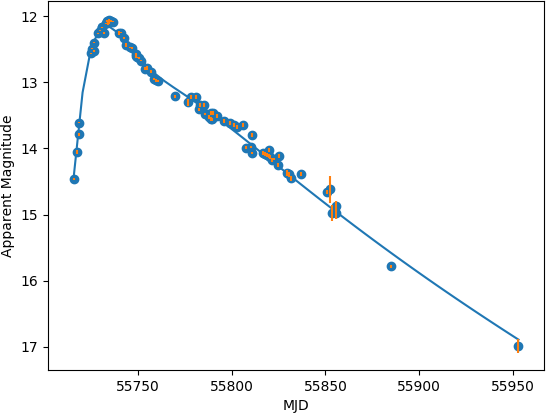

The data file committed next to this chart (first rows):
event, time, magnitude, e_magnitude, upperlimit, band, instrument, telescope, source, 
SN2011dh, 55718, 14.97, 0.004, F, B, HFOSC, HCT, 2013MNRAS.433....2S, 
SN2011dh, 55770, 15.69, 0.007, F, B, HFOSC, HCT, 2013MNRAS.433....2S, 
SN2011dh, 55811, 14.48, 0.007, F, R, HFOSC, HCT, 2013MNRAS.433....2S, 
SN2011dh, 55732, 12.29, 0.009, F, R, HFOSC, HCT, 2013MNRAS.433....2S, 
SN2011dh, 55719, 14.67, 0.01, F, B, HFOSC, HCT, 2013MNRAS.433....2S, 
SN2011dh, 55719, 13.61, 0.01, F, I, , , D.Yu.Tsvetkov et al., 2012, Peremennye Z…, 
SN2011dh, 55719, 13.64, 0.01, F, R, , , D.Yu.Tsvetkov et al., 2012, Peremennye Z…, 
SN2011dh, 55723, 12.89, 0.01, F, R, , , D.Yu.Tsvetkov et al., 2012, Peremennye Z…, 
SN2011dh, 55724, 12.77, 0.01, F, R, , , D.Yu.Tsvetkov et al., 2012, Peremennye Z…, 
SN2011dh, 55725, 12.56, 0.01, F, I, , , D.Yu.Tsvetkov et al., 2012, Peremennye Z…, 
SN2011dh, 55725, 12.65, 0.01, F, R, , , D.Yu.Tsvetkov et al., 2012, Peremennye Z…, 
SN2011dh, 55726, 12.49, 0.01, F, I, , , D.Yu.Tsvetkov et al., 2012, Peremennye Z…, 
SN2011dh, 55726, 12.65, 0.01, F, R, , , D.Yu.Tsvetkov et al., 2012, Peremennye Z…, 
SN2011dh, 55727, 12.4, 0.01, F, I, , , D.Yu.Tsvetkov et al., 2012, Peremennye Z…, 
SN2011dh, 55727, 12.51, 0.01, F, R, , , D.Yu.Tsvetkov et al., 2012, Peremennye Z…, 
SN2011dh, 55727, 13.63, 0.01, F, B, HFOSC, HCT, 2013MNRAS.433....2S, 
SN2011dh, 55729, 12.26, 0.01, F, I, , , D.Yu.Tsvetkov et al., 2012, Peremennye Z…, 
SN2011dh, 55729, 12.39, 0.01, F, R, , , D.Yu.Tsvetkov et al., 2012, Peremennye Z…, 
SN2011dh, 55730, 12.22, 0.01, F, I, , , D.Yu.Tsvetkov et al., 2012, Peremennye Z…, 
SN2011dh, 55730, 12.34, 0.01, F, R, , , D.Yu.Tsvetkov et al., 2012, Peremennye Z…, 
SN2011dh, 55731, 12.17, 0.01, F, I, , , D.Yu.Tsvetkov et al., 2012, Peremennye Z…, 
SN2011dh, 55731, 12.3, 0.01, F, R, , , D.Yu.Tsvetkov et al., 2012, Peremennye Z…, 
SN2011dh, 55731, 12.17, 0.01, F, I, , , D.Yu.Tsvetkov et al., 2012, Peremennye Z…, 
SN2011dh, 55731, 12.31, 0.01, F, R, , , D.Yu.Tsvetkov et al., 2012, Peremennye Z…, 
SN2011dh, 55733, 12.11, 0.01, F, I, , , D.Yu.Tsvetkov et al., 2012, Peremennye Z…, 
SN2011dh, 55733, 12.27, 0.01, F, R, , , D.Yu.Tsvetkov et al., 2012, Peremennye Z…, 
SN2011dh, 55734, 12.07, 0.01, F, I, , , D.Yu.Tsvetkov et al., 2012, Peremennye Z…, 
SN2011dh, 55734, 12.21, 0.01, F, R, , , D.Yu.Tsvetkov et al., 2012, Peremennye Z…, 
SN2011dh, 55735, 12.06, 0.01, F, I, , , D.Yu.Tsvetkov et al., 2012, Peremennye Z…, 
SN2011dh, 55735, 12.22, 0.01, F, R, , , D.Yu.Tsvetkov et al., 2012, Peremennye Z…, 
SN2011dh, 55736, 12.07, 0.01, F, I, , , D.Yu.Tsvetkov et al., 2012, Peremennye Z…, 
SN2011dh, 55736, 12.24, 0.01, F, R, , , D.Yu.Tsvetkov et al., 2012, Peremennye Z…, 
SN2011dh, 55737, 12.08, 0.01, F, I, , , D.Yu.Tsvetkov et al., 2012, Peremennye Z…, 
SN2011dh, 55737, 12.27, 0.01, F, R, , , D.Yu.Tsvetkov et al., 2012, Peremennye Z…, 
SN2011dh, 55741, 12.25, 0.01, F, I, , , D.Yu.Tsvetkov et al., 2012, Peremennye Z…, 
SN2011dh, 55741, 12.49, 0.01, F, R, , , D.Yu.Tsvetkov et al., 2012, Peremennye Z…, 
SN2011dh, 55743, 12.33, 0.01, F, I, , , D.Yu.Tsvetkov et al., 2012, Peremennye Z…, 
SN2011dh, 55743, 12.61, 0.01, F, R, , , D.Yu.Tsvetkov et al., 2012, Peremennye Z…, 
SN2011dh, 55744, 12.67, 0.01, F, R, , , D.Yu.Tsvetkov et al., 2012, Peremennye Z…, 
SN2011dh, 55746, 12.47, 0.01, F, I, , , D.Yu.Tsvetkov et al., 2012, Peremennye Z…, 
SN2011dh, 55746, 12.79, 0.01, F, R, , , D.Yu.Tsvetkov et al., 2012, Peremennye Z…, 
SN2011dh, 55747, 12.48, 0.01, F, I, , , D.Yu.Tsvetkov et al., 2012, Peremennye Z…, 
SN2011dh, 55747, 12.82, 0.01, F, R, , , D.Yu.Tsvetkov et al., 2012, Peremennye Z…, 
SN2011dh, 55749, 12.57, 0.01, F, I, , , D.Yu.Tsvetkov et al., 2012, Peremennye Z…, 
SN2011dh, 55749, 12.91, 0.01, F, R, , , D.Yu.Tsvetkov et al., 2012, Peremennye Z…, 
SN2011dh, 55750, 12.62, 0.01, F, I, , , D.Yu.Tsvetkov et al., 2012, Peremennye Z…, 
SN2011dh, 55750, 12.96, 0.01, F, R, , , D.Yu.Tsvetkov et al., 2012, Peremennye Z…, 
SN2011dh, 55751, 12.63, 0.01, F, I, , , D.Yu.Tsvetkov et al., 2012, Peremennye Z…, 
SN2011dh, 55751, 13, 0.01, F, R, , , D.Yu.Tsvetkov et al., 2012, Peremennye Z…, 
SN2011dh, 55752, 12.67, 0.01, F, I, , , D.Yu.Tsvetkov et al., 2012, Peremennye Z…, 
SN2011dh, 55752, 13.05, 0.01, F, R, , , D.Yu.Tsvetkov et al., 2012, Peremennye Z…, 
SN2011dh, 55776, 14.34, 0.01, F, V, , , AAVSO, 2011, http://www.aavso.org/ql/res…, 
SN2011dh, 55783, 13.85, 0.01, F, R, , , D.Yu.Tsvetkov et al., 2012, Peremennye Z…, 
SN2011dh, 55787, 14.27, 0.01, F, C, , , AAVSO, 2011, http://www.aavso.org/ql/res…, 
SN2011dh, 55790, 13.99, 0.01, F, R, , , D.Yu.Tsvetkov et al., 2012, Peremennye Z…, 
SN2011dh, 55793, 14.62, 0.01, F, V, , , AAVSO, 2011, http://www.aavso.org/ql/res…, 
SN2011dh, 55798, 14.52, 0.01, F, V, , , AAVSO, 2011, http://www.aavso.org/ql/res…, 
SN2011dh, 55800, 14.67, 0.01, F, V, , , AAVSO, 2011, http://www.aavso.org/ql/res…, 
SN2011dh, 55801, 14.58, 0.01, F, C, , , AAVSO, 2011, http://www.aavso.org/ql/res…, 
SN2011dh, 55804, 14.83, 0.01, F, V, , , AAVSO, 2011, http://www.aavso.org/ql/res…, 
... 1,264 more rows
